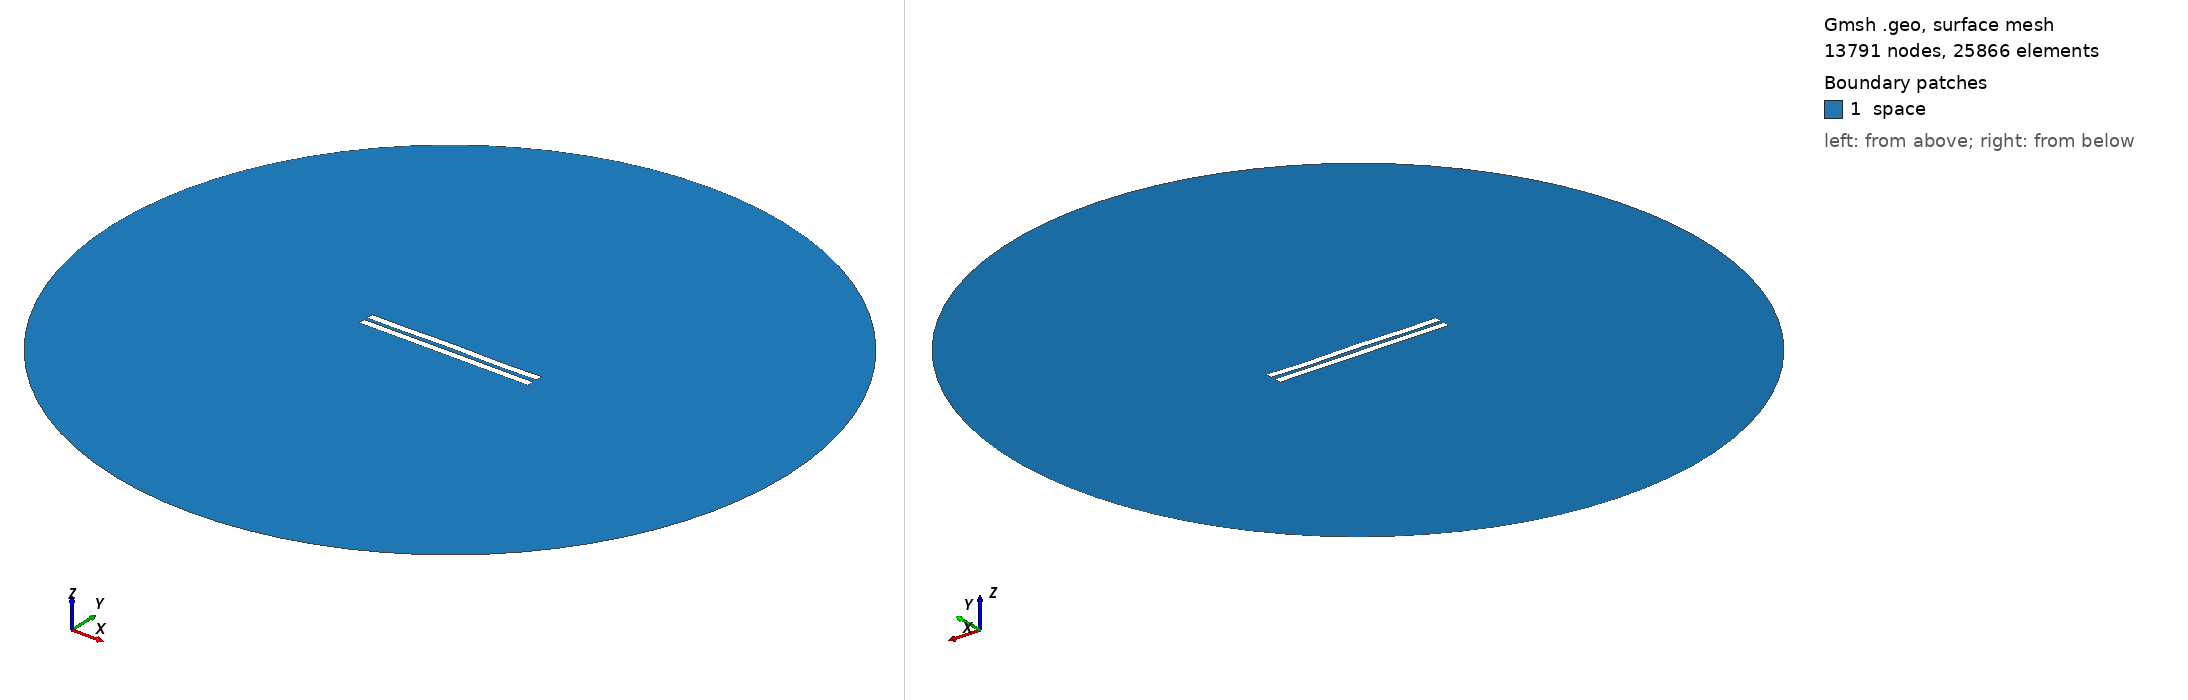

Gmsh geometry script, surface-meshed: 13791 nodes, 25866 surface elements. Boundary patches (legend numbers): 1 space. Left view from above one corner, right view from below the opposite corner. Legend entries are the model's physical surfaces. The drawing asked Gmsh for element sizes between 1% and 20% of the model's largest extent; the script's own settings can give other sizes.

=== 2466.geo (drawn) ===
//---------------------------------------
// Geometry kernel
//---------------------------------------

SetFactory("OpenCASCADE");



//---------------------------------------
// Parameters of the geometry
//---------------------------------------

// Overetch of the upper plate
overetch = 0.0;

// Distance between the plates
distance = 2.25;

// Discretization over the x axis (for the deformation)
nx = 50; 

// Length of the plate
L = 100 - overetch; 

// Number of modes
n = 4; 

// 1st mode coefficient
coeff(1) = 0.15;
beta(1) = 0.596864 * 3.1415926535 / L;

// 2nd mode coefficient
coeff(2) = 0.07499999999999998;
beta(2) = 1.49418 * 3.1415926535 / L;

// 3rd mode coefficient
coeff(3) = 0.07499999999999998;
beta(3) = 2.50025 * 3.1415926535 / L;

// 4th mode coefficient
coeff(4) = -0.15;
beta(4) = 3.49999 * 3.1415926535 / L;



//---------------------------------------
// Upper plate (deformed rectangle)
//---------------------------------------

// Coordiantes of the upper plate
xmin = -50;
xmax = 50 - overetch;

// Height of the upper plate
yheight = 4 - 2 * overetch;

// Indexes of the points
UpperID[] = {};
LowerID[] = {};
LeftID[] = {};
RightID[] = {};

// Point index
p = 1;

// Horizontal edges
For i In {1:nx}
    x = xmin + (i-1)*(xmax - xmin)/(nx-1);

    y_bottom = distance / 2 + overetch;
    For j In {1:n}
        C = (Cosh(beta(j)*L) + Cos(beta(j)*L)) / (Sinh(beta(j)*L) + Sin(beta(j)*L));
        y_bottom  = y_bottom + coeff(j) * (Cosh(beta(j)*(x+50)) - Cos(beta(j)*(x+50)) - C * (Sinh(beta(j)*(x+50)) - Sin(beta(j)*(x+50))));
    EndFor

    y_top = y_bottom + yheight;

    Point(p) = {x, y_top, 0, 1.0};
    UpperID[i] = p;
    p = p + 1;

    Point(p) = {x, y_bottom, 0, 1.0};
    LowerID[i] = p;
    p = p + 1;
EndFor

// Create point lists
UpperPts[] = {}; LowerPts[] = {};
For i In {1:nx}
  UpperPts[] += {UpperID[i]};
  LowerPts[] += {LowerID[i]};
EndFor

// Build splines
Spline(1) = {UpperPts[]};
Spline(2) = {LowerPts[]};
Line(3) = {LowerPts[nx-1], UpperPts[nx-1]};
Line(4) = {LowerPts[0], UpperPts[0]};

// Build the plane surface
Curve Loop(1) = {2, 3, -1, -4};
Plane Surface(1) = {1};



//---------------------------------------
// Lower plate (rectangle)
//---------------------------------------

// Vertices
Point(1001) = {-50, -1, 0, 1.0};
Point(1002) = { 50, -1, 0, 1.0};
Point(1003) = { 50,  -5, 0, 1.0};
Point(1004) = {-50,  -5, 0, 1.0};

// Edges
Line(5) = {1001, 1002};
Line(6) = {1002, 1003};
Line(7) = {1003, 1004};
Line(8) = {1004, 1001};

// Plane surface
Line Loop(2) = {5, 6, 7, 8};
Plane Surface(2) = {2}; 



//---------------------------------------
// Outer (fictious) boundary
//---------------------------------------

// Points
Point(1005) = {0, 0, 0};       // Center
Point(1006) = {200, 0, 0};     // Start point
Point(1007) = {0, 200, 0};     // 90 degrees
Point(1008) = {-200, 0, 0};    // 180 degrees
Point(1009) = {0, -200, 0};    // 270 degrees

// Circle arcs (each needs start, center, end)
Circle(9) = {1006, 1005, 1007};
Circle(10) = {1007, 1005, 1008};
Circle(11) = {1008, 1005, 1009};
Circle(12) = {1009, 1005, 1006};

// Plane surface for the entire domain
Curve Loop(3) = {9, 10, 11, 12};
Surface(3) = {3};

// Subtract the plates from the whole domain to obtain the actual domain where we want to solve the equations
BooleanDifference{ Surface{3}; Delete; }{ Surface{1}; Surface{2}; Delete; }




//---------------------------------------
// Transfinite Lines/Curves
//---------------------------------------

// Set the number of points on the boundaries
r = 7;

// Plates
Transfinite Curve {1, 2} = 50*r Using Progression 1;
Transfinite Curve {3, 4} = 2*r Using Progression 1;
Transfinite Line {5, 7} = 50*r Using Progression 1;
Transfinite Line {6, 8} = 2*r Using Progression 1;

// Outer boundary
Transfinite Line {9, 10, 11, 12} = 20 Using Progression 1;



//---------------------------------------
// Physical groups
//---------------------------------------                

// Physical curves (boundaries)
Physical Line("force_segment", 10) = {2};
Physical Line("upper_plate", 11) = {1, 3, 4};
Physical Line("lower_plate", 12) = {5, 6, 7, 8};
Physical Line("boundary", 20) = {9, 10, 11, 12};

// Physical Surfaces
Physical Surface("space", 30) = {3};



//---------------------------------------
// 6. Generate the Mesh
//---------------------------------------

// 2D mesh generation
Mesh 2;
